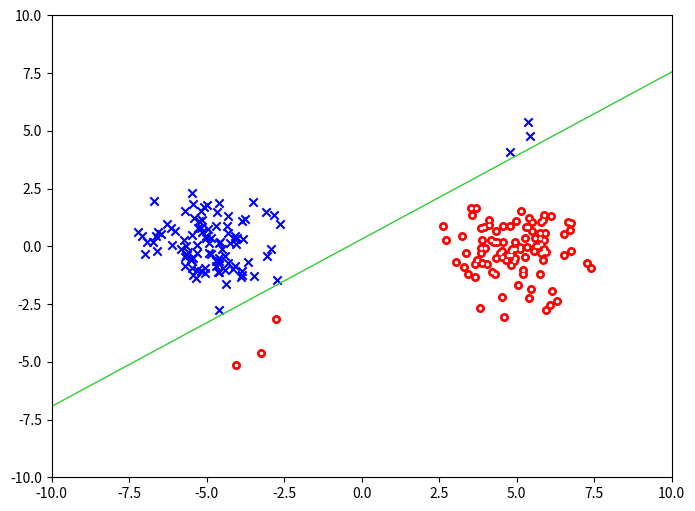

This figure's Python source: (Note: this script raises an exception after producing the figure.)
import numpy as np
import matplotlib.pyplot as plt
np.random.seed(0)


def generate_data(sample_size):
    x = np.random.normal(size=(sample_size, 3))
    x[:, 2] = 1.
    x[:sample_size // 2, 0] -= 5.
    x[sample_size // 2:, 0] += 5.
    y = np.concatenate([np.ones(sample_size // 2, dtype=np.int64),
                        -np.ones(sample_size // 2, dtype=np.int64)])
    x[:3, 1] -= 5.
    y[:3] = -1
    x[-3:, 1] += 5.
    y[-3:] = 1
    return x, y


def svm(x, y, l, lr):
    w = np.zeros(3)
    prev_w = w.copy()
    grad = np.zeros(3)
    R = np.dot(x[:, :2].T, x[:, :2])
    for i in range(10000):
        f_x = np.dot(x, w)
        tmp = 1 - f_x * y
        for i in range(tmp.shape[0]):
            if tmp[i] <= 0:
                grad += np.zeros(3)
            else:
                grad -= y[i] * x[i]
        w -= lr * (grad + np.append(l * np.dot(R, w[:2]), 0))
        if np.linalg.norm(w - prev_w) < 1e-3:
            break
        prev_w = w.copy()
    return w


def visualize(x, y, w):
    fig = plt.figure(figsize=(8, 6), dpi=200)
    plt.xlim(-10, 10)
    plt.ylim(-10, 10)
    plt.scatter(x[y == 1, 0], x[y == 1, 1], c='b', marker='x')
    plt.scatter(x[y == -1, 0], x[y == -1, 1], c='r', marker='o', s=30)
    plt.scatter(x[y == -1, 0], x[y == -1, 1], c='w', marker='.', s=10)
    plt.plot([-10, 10], -(w[2] + np.array([-10, 10]) * w[0]) / w[1], c='limegreen', lw=1)
    return fig


x, y = generate_data(200)
w = svm(x, y, l=0.03, lr=0.01)
fig = visualize(x, y, w)
plt.savefig('../../output/Lec6/result.png', bbox_inches='tight')
